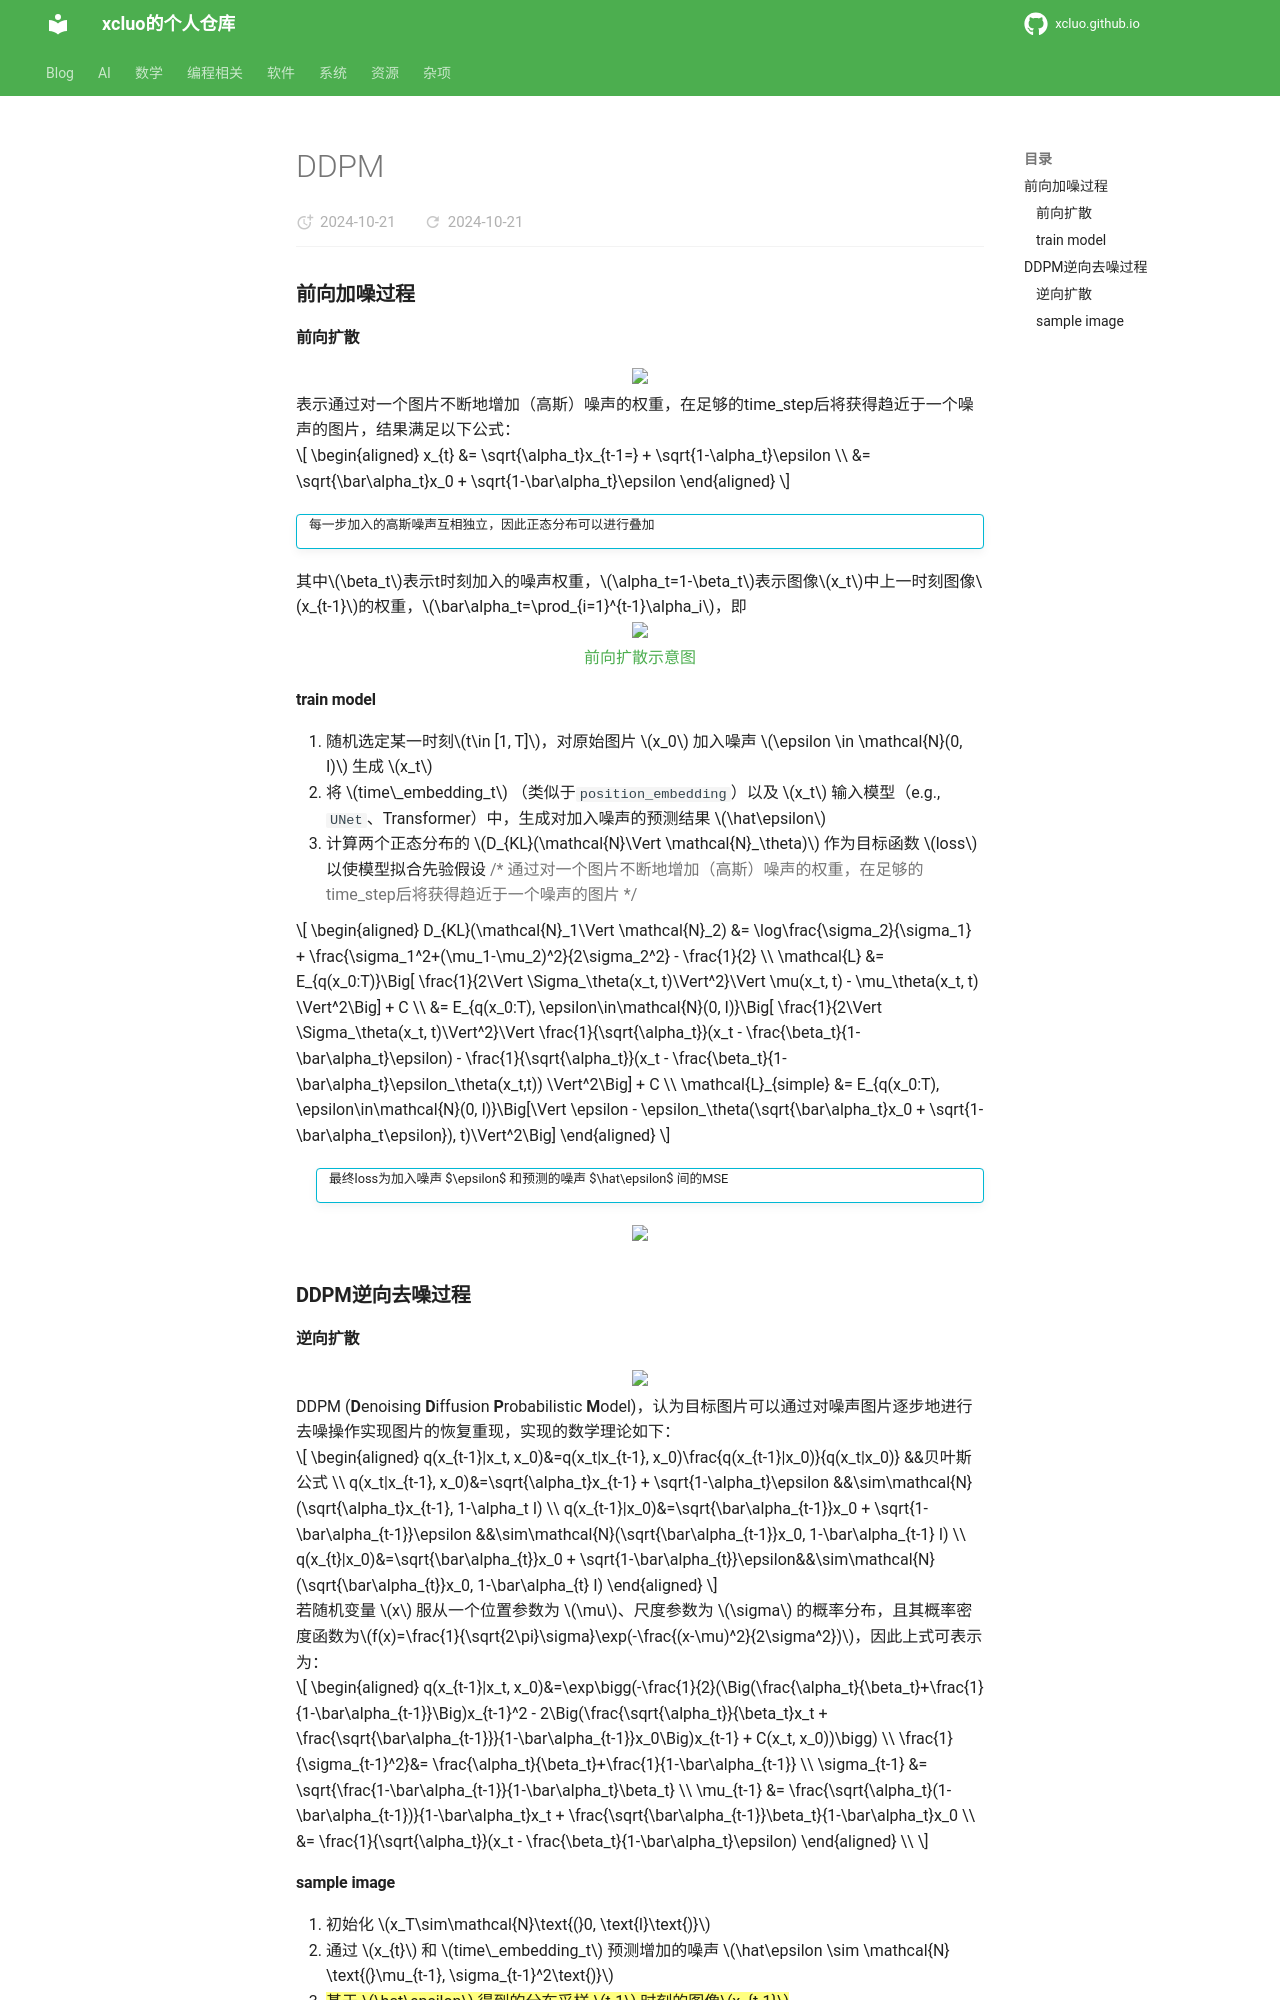

repository: xcluo/xcluo.github.io · page: AI/Paper_Reading/LM/Model_Category/Diffusion/DDPM/DDPM.html · generator: mkdocs

### 前向加噪过程

#### 前向扩散
<div class="one-image-container">
    <img src="\AI\Paper_Reading\LM\Model_Category\Diffusion\DDPM\images\diffusion前向扩散.png" style="width: 80%;">
    <!-- <p style="text-align: center;">图片标题</p> -->
</div>

表示通过对一个图片不断地增加（高斯）噪声的权重，在足够的time_step后将获得趋近于一个噪声的图片，结果满足以下公式：

$$
\begin{aligned}
    x_{t} &= \sqrt{\alpha_t}x_{t-1=} + \sqrt{1-\alpha_t}\epsilon \\
    &= \sqrt{\bar\alpha_t}x_0 + \sqrt{1-\bar\alpha_t}\epsilon
\end{aligned}
$$



!!! info ""
    每一步加入的高斯噪声互相独立，因此正态分布可以进行叠加

其中$\beta_t$表示t时刻加入的噪声权重，$\alpha_t=1-\beta_t$表示图像$x_t$中上一时刻图像$x_{t-1}$的权重，$\bar\alpha_t=\prod_{i=1}^{t-1}\alpha_i$，即

<div class="one-image-container">
    <img src="\AI\Paper_Reading\LM\Model_Category\Diffusion\DDPM\images\diffusion前向扩散建模.png" style="width: 80%;">
    <p style="text-align: center;"><a href="https://wangjia184.github.io/diffusion_model/#">前向扩散示意图</a></p>
</div>

#### train model

1. 随机选定某一时刻$t\in [1, T]$，对原始图片 $x_0$ 加入噪声 $\epsilon \in \mathcal{N}(0, I)$ 生成 $x_t$
2. 将 $time\_embedding_t$ （类似于`position_embedding`）以及 $x_t$ 输入模型（e.g., `UNet`、Transformer）中，生成对加入噪声的预测结果 $\hat\epsilon$
3. 计算两个正态分布的 $D_{KL}(\mathcal{N}\Vert \mathcal{N}_\theta)$ 作为目标函数 $loss$ 以使模型拟合先验假设 {>>通过对一个图片不断地增加（高斯）噪声的权重，在足够的time_step后将获得趋近于一个噪声的图片<<}

$$
\begin{aligned}
    D_{KL}(\mathcal{N}_1\Vert \mathcal{N}_2) &= \log\frac{\sigma_2}{\sigma_1} + \frac{\sigma_1^2+(\mu_1-\mu_2)^2}{2\sigma_2^2} - \frac{1}{2} \\
    \mathcal{L} &= E_{q(x_0:T)}\Big[ \frac{1}{2\Vert \Sigma_\theta(x_t, t)\Vert^2}\Vert \mu(x_t, t) - \mu_\theta(x_t, t) \Vert^2\Big] + C \\
    &= E_{q(x_0:T), \epsilon\in\mathcal{N}(0, I)}\Big[ \frac{1}{2\Vert \Sigma_\theta(x_t, t)\Vert^2}\Vert \frac{1}{\sqrt{\alpha_t}}(x_t - \frac{\beta_t}{1-\bar\alpha_t}\epsilon) - \frac{1}{\sqrt{\alpha_t}}(x_t - \frac{\beta_t}{1-\bar\alpha_t}\epsilon_\theta(x_t,t)) \Vert^2\Big] + C \\
    \mathcal{L}_{simple} &= E_{q(x_0:T), \epsilon\in\mathcal{N}(0, I)}\Big[\Vert \epsilon - \epsilon_\theta(\sqrt{\bar\alpha_t}x_0 + \sqrt{1-\bar\alpha_t\epsilon}), t)\Vert^2\Big]
\end{aligned}
$$

<div class="admonition info" style="margin-left: 20px;">
    <p>最终loss为加入噪声 $\epsilon$ 和预测的噪声 $\hat\epsilon$ 间的MSE</p>
</div>  

<div class="one-image-container">
    <img src="\AI\Paper_Reading\LM\Model_Category\Diffusion\DDPM\images\ddpm_train_algorithm.jpg" style="width: 50%;">
    <!-- <p style="text-align: center;"><a href="https://wangjia184.github.io/diffusion_model/#">前向扩散示意图</a></p> -->
</div>


### DDPM逆向去噪过程

#### 逆向扩散
<div class="one-image-container">
    <img src="\AI\Paper_Reading\LM\Model_Category\Diffusion\DDPM\images\diffusion逆向扩散.png" style="width: 80%;">
    <!-- <p style="text-align: center;">图片标题</p> -->
</div>

DDPM (**D**enoising **D**iffusion **P**robabilistic **M**odel)，认为目标图片可以通过对噪声图片逐步地进行去噪操作实现图片的恢复重现，实现的数学理论如下：

$$
\begin{aligned}
    q(x_{t-1}|x_t, x_0)&=q(x_t|x_{t-1}, x_0)\frac{q(x_{t-1}|x_0)}{q(x_t|x_0)} &&贝叶斯公式 \\
    q(x_t|x_{t-1}, x_0)&=\sqrt{\alpha_t}x_{t-1} + \sqrt{1-\alpha_t}\epsilon &&\sim\mathcal{N}(\sqrt{\alpha_t}x_{t-1}, 1-\alpha_t I) \\
    q(x_{t-1}|x_0)&=\sqrt{\bar\alpha_{t-1}}x_0 + \sqrt{1-\bar\alpha_{t-1}}\epsilon &&\sim\mathcal{N}(\sqrt{\bar\alpha_{t-1}}x_0, 1-\bar\alpha_{t-1} I) \\
    q(x_{t}|x_0)&=\sqrt{\bar\alpha_{t}}x_0 + \sqrt{1-\bar\alpha_{t}}\epsilon&&\sim\mathcal{N}(\sqrt{\bar\alpha_{t}}x_0, 1-\bar\alpha_{t} I)
\end{aligned}
$$


若随机变量 $x$ 服从一个位置参数为 $\mu$、尺度参数为 $\sigma$ 的概率分布，且其概率密度函数为$f(x)=\frac{1}{\sqrt{2\pi}\sigma}\exp(-\frac{(x-\mu)^2}{2\sigma^2})$，因此上式可表示为：

$$
\begin{aligned}
    q(x_{t-1}|x_t, x_0)&=\exp\bigg(-\frac{1}{2}(\Big(\frac{\alpha_t}{\beta_t}+\frac{1}{1-\bar\alpha_{t-1}}\Big)x_{t-1}^2 - 2\Big(\frac{\sqrt{\alpha_t}}{\beta_t}x_t + \frac{\sqrt{\bar\alpha_{t-1}}}{1-\bar\alpha_{t-1}}x_0\Big)x_{t-1} + C(x_t, x_0))\bigg) \\
    \frac{1}{\sigma_{t-1}^2}&= \frac{\alpha_t}{\beta_t}+\frac{1}{1-\bar\alpha_{t-1}} \\
    \sigma_{t-1} &= \sqrt{\frac{1-\bar\alpha_{t-1}}{1-\bar\alpha_t}\beta_t} \\
    \mu_{t-1} &= \frac{\sqrt{\alpha_t}(1-\bar\alpha_{t-1})}{1-\bar\alpha_t}x_t + \frac{\sqrt{\bar\alpha_{t-1}}\beta_t}{1-\bar\alpha_t}x_0 \\
    &= \frac{1}{\sqrt{\alpha_t}}(x_t - \frac{\beta_t}{1-\bar\alpha_t}\epsilon)
\end{aligned} \\
$$
